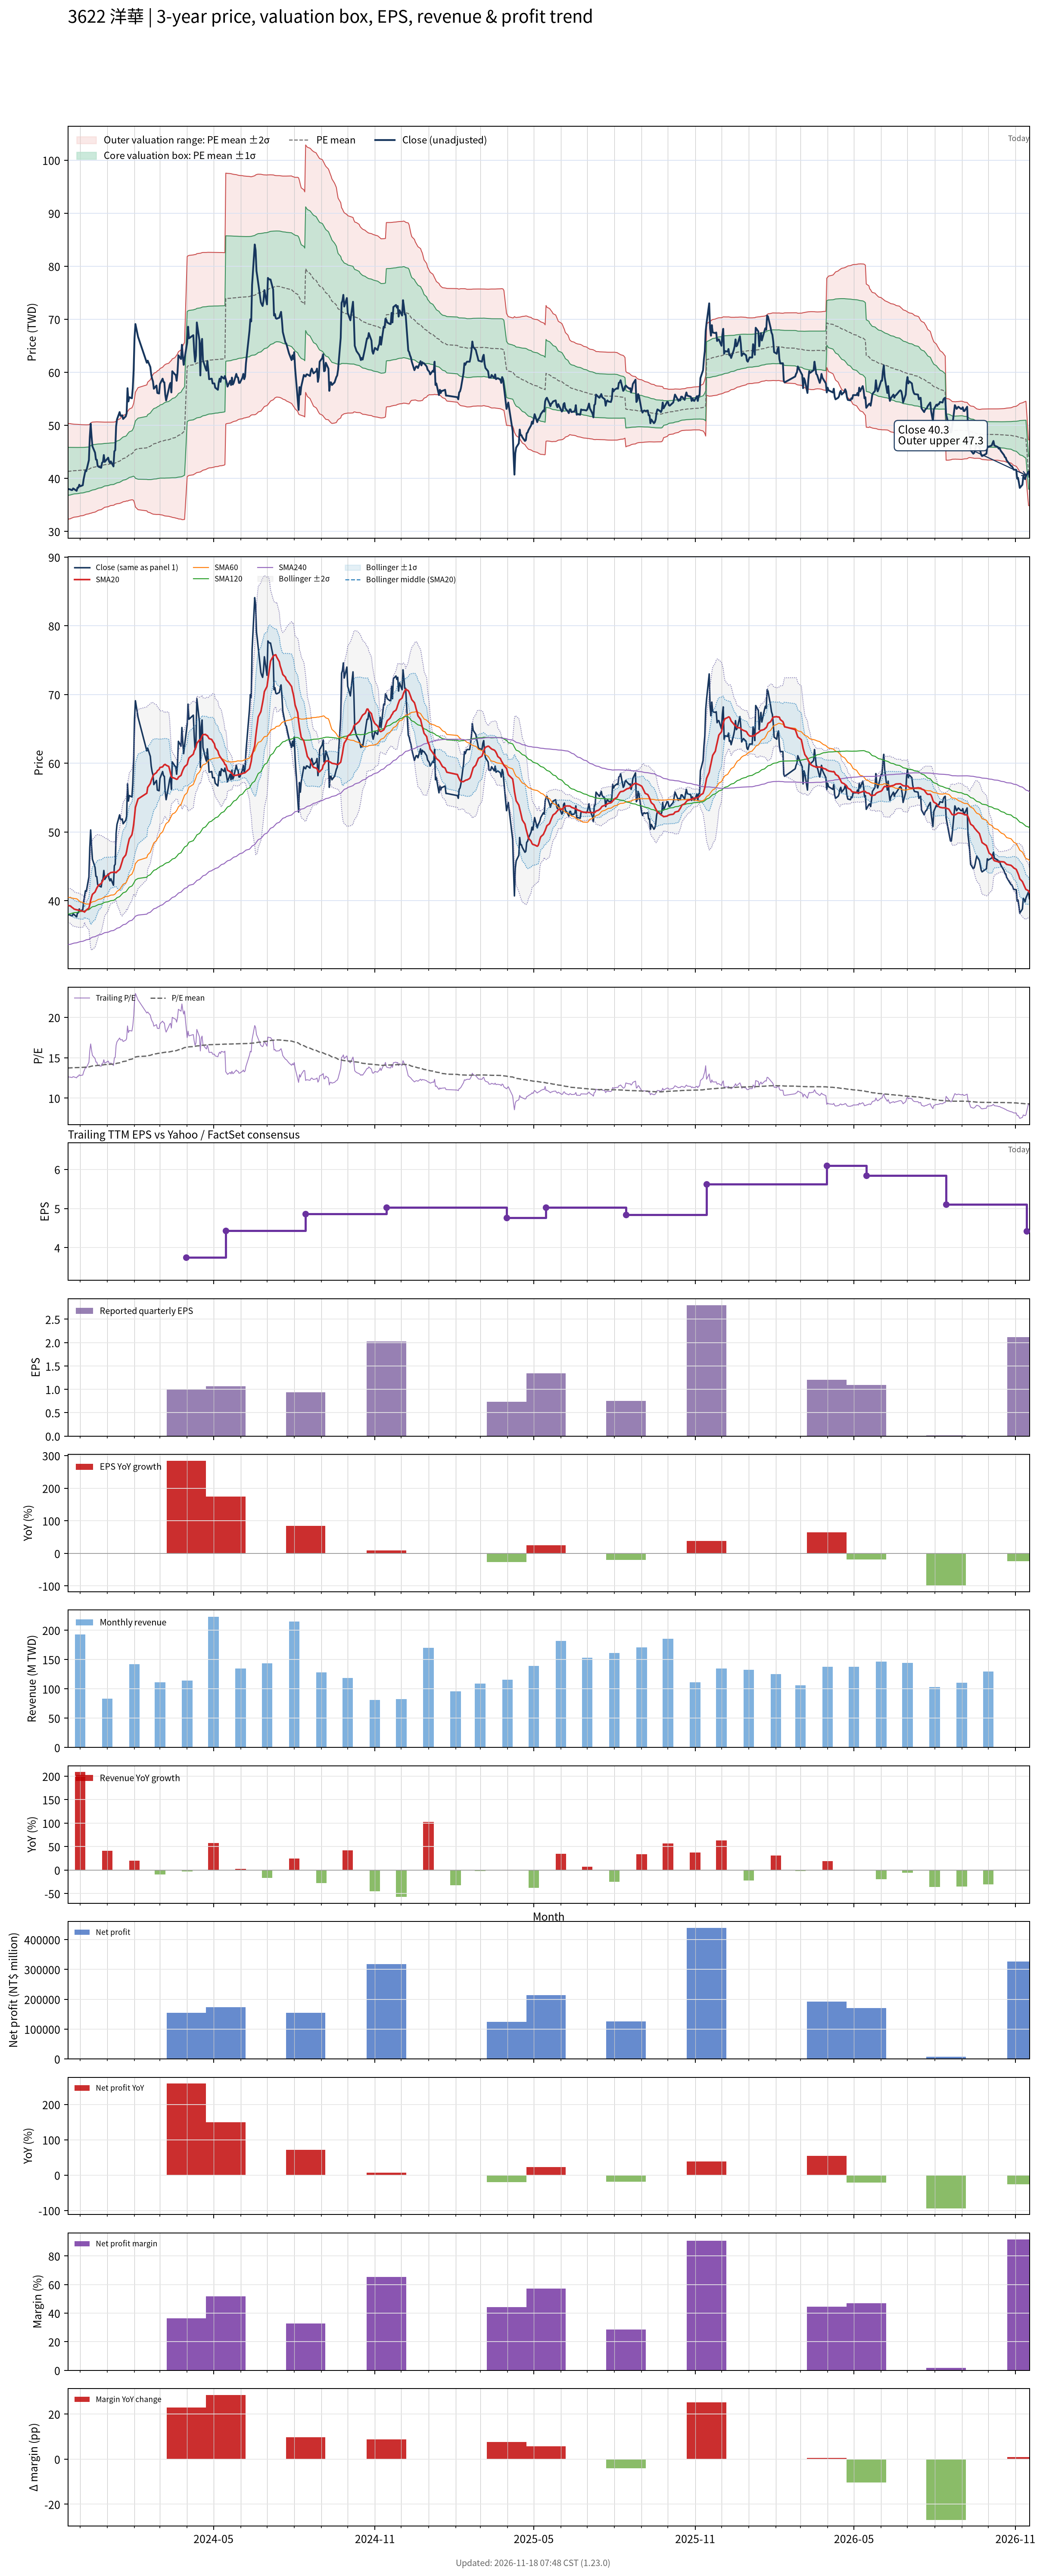

The file beside this chart, header and first rows:
# chart-version: skill-stock-dynamic-val…
date, close, available_date, period_end, eps, ttm_eps, pe, pe_mean, pe_std, price_m2, price_m1, price_mean, price_p1, price_p2, forward_eps, forward_pe, forward_pe_mean, forward_pe_std, forward_price_m2, forward_price_m1, forward_price_mean, forward_price_p1, forward_price_p2, sma20
2023-11-17, 38, 2023-11-14, 2023-09-30, 1.85, 3.01, 12.62, 13.73, 1.501, 32.29, 36.81, 41.33, 45.84, 50.36, , , , , , , , , , 39.31
2023-11-20, 37.9, 2023-11-14, 2023-09-30, 1.85, 3.01, 12.59, 13.74, 1.488, 32.4, 36.88, 41.36, 45.84, 50.32, , , , , , , , , , 39.24
2023-11-21, 37.8, 2023-11-14, 2023-09-30, 1.85, 3.01, 12.56, 13.75, 1.477, 32.49, 36.94, 41.39, 45.83, 50.28, , , , , , , , , , 39.12
2023-11-22, 37.8, 2023-11-14, 2023-09-30, 1.85, 3.01, 12.56, 13.76, 1.47, 32.55, 36.98, 41.41, 45.83, 50.26, , , , , , , , , , 39
2023-11-23, 38.1, 2023-11-14, 2023-09-30, 1.85, 3.01, 12.66, 13.76, 1.462, 32.62, 37.03, 41.43, 45.83, 50.23, , , , , , , , , , 38.92
2023-11-24, 38, 2023-11-14, 2023-09-30, 1.85, 3.01, 12.62, 13.77, 1.456, 32.68, 37.06, 41.45, 45.83, 50.21, , , , , , , , , , 38.8
2023-11-27, 37.65, 2023-11-14, 2023-09-30, 1.85, 3.01, 12.51, 13.78, 1.449, 32.74, 37.1, 41.46, 45.83, 50.19, , , , , , , , , , 38.68
2023-11-28, 38.25, 2023-11-14, 2023-09-30, 1.85, 3.01, 12.71, 13.78, 1.447, 32.76, 37.12, 41.47, 45.83, 50.18, , , , , , , , , , 38.66
2023-11-29, 38.25, 2023-11-14, 2023-09-30, 1.85, 3.01, 12.71, 13.78, 1.443, 32.8, 37.14, 41.48, 45.83, 50.17, , , , , , , , , , 38.63
2023-11-30, 38.8, 2023-11-14, 2023-09-30, 1.85, 3.01, 12.89, 13.79, 1.438, 32.85, 37.18, 41.5, 45.83, 50.16, , , , , , , , , , 38.6
2023-12-01, 38.5, 2023-11-14, 2023-09-30, 1.85, 3.01, 12.79, 13.8, 1.43, 32.92, 37.22, 41.53, 45.83, 50.13, , , , , , , , , , 38.56
2023-12-04, 38.7, 2023-11-14, 2023-09-30, 1.85, 3.01, 12.86, 13.8, 1.423, 32.98, 37.26, 41.55, 45.83, 50.12, , , , , , , , , , 38.48
2023-12-05, 39.85, 2023-11-14, 2023-09-30, 1.85, 3.01, 13.24, 13.81, 1.419, 33.03, 37.3, 41.57, 45.84, 50.11, , , , , , , , , , 38.44
2023-12-06, 40.65, 2023-11-14, 2023-09-30, 1.85, 3.01, 13.5, 13.82, 1.413, 33.09, 37.34, 41.6, 45.85, 50.1, , , , , , , , , , 38.35
2023-12-07, 41.45, 2023-11-14, 2023-09-30, 1.85, 3.01, 13.77, 13.83, 1.406, 33.16, 37.4, 41.63, 45.86, 50.1, , , , , , , , , , 38.5
2023-12-08, 41.35, 2023-11-14, 2023-09-30, 1.85, 3.01, 13.74, 13.84, 1.401, 33.23, 37.45, 41.66, 45.88, 50.1, , , , , , , , , , 38.64
2023-12-11, 43.45, 2023-11-14, 2023-09-30, 1.85, 3.01, 14.44, 13.86, 1.395, 33.32, 37.52, 41.72, 45.91, 50.11, , , , , , , , , , 38.94
2023-12-12, 47.75, 2023-11-14, 2023-09-30, 1.85, 3.01, 15.86, 13.89, 1.397, 33.4, 37.6, 41.81, 46.02, 50.22, , , , , , , , , , 39.44
2023-12-13, 50.3, 2023-11-14, 2023-09-30, 1.85, 3.01, 16.71, 13.93, 1.413, 33.42, 37.67, 41.92, 46.17, 50.43, , , , , , , , , , 40.03
2023-12-14, 47.95, 2023-11-14, 2023-09-30, 1.85, 3.01, 15.93, 13.96, 1.418, 33.47, 37.74, 42.01, 46.28, 50.55, , , , , , , , , , 40.52
2023-12-15, 46.05, 2023-11-14, 2023-09-30, 1.85, 3.01, 15.3, 13.98, 1.418, 33.54, 37.8, 42.07, 46.34, 50.61, , , , , , , , , , 40.93
2023-12-18, 44.85, 2023-11-14, 2023-09-30, 1.85, 3.01, 14.9, 14, 1.412, 33.64, 37.89, 42.14, 46.39, 50.64, , , , , , , , , , 41.27
2023-12-19, 43.55, 2023-11-14, 2023-09-30, 1.85, 3.01, 14.47, 14.02, 1.406, 33.72, 37.96, 42.19, 46.42, 50.65, , , , , , , , , , 41.56
2023-12-20, 43.5, 2023-11-14, 2023-09-30, 1.85, 3.01, 14.45, 14.03, 1.398, 33.83, 38.04, 42.24, 46.45, 50.66, , , , , , , , , , 41.85
2023-12-21, 42.35, 2023-11-14, 2023-09-30, 1.85, 3.01, 14.07, 14.05, 1.39, 33.92, 38.1, 42.28, 46.47, 50.65, , , , , , , , , , 42.06
2023-12-22, 42.2, 2023-11-14, 2023-09-30, 1.85, 3.01, 14.02, 14.06, 1.381, 34.01, 38.17, 42.33, 46.48, 50.64, , , , , , , , , , 42.27
2023-12-25, 42, 2023-11-14, 2023-09-30, 1.85, 3.01, 13.95, 14.07, 1.373, 34.1, 38.23, 42.36, 46.5, 50.63, , , , , , , , , , 42.49
2023-12-26, 42.95, 2023-11-14, 2023-09-30, 1.85, 3.01, 14.27, 14.09, 1.363, 34.21, 38.31, 42.41, 46.52, 50.62, , , , , , , , , , 42.72
2023-12-27, 43.1, 2023-11-14, 2023-09-30, 1.85, 3.01, 14.32, 14.11, 1.353, 34.32, 38.39, 42.46, 46.54, 50.61, , , , , , , , , , 42.97
2023-12-28, 44.4, 2023-11-14, 2023-09-30, 1.85, 3.01, 14.75, 14.13, 1.345, 34.43, 38.48, 42.53, 46.57, 50.62, , , , , , , , , , 43.24
2023-12-29, 43.1, 2023-11-14, 2023-09-30, 1.85, 3.01, 14.32, 14.15, 1.333, 34.55, 38.56, 42.58, 46.59, 50.6, , , , , , , , , , 43.48
2024-01-02, 43.9, 2023-11-14, 2023-09-30, 1.85, 3.01, 14.58, 14.16, 1.325, 34.66, 38.64, 42.63, 46.62, 50.61, , , , , , , , , , 43.73
2024-01-03, 43.2, 2023-11-14, 2023-09-30, 1.85, 3.01, 14.35, 14.18, 1.318, 34.74, 38.71, 42.67, 46.64, 50.61, , , , , , , , , , 43.9
2024-01-04, 42.9, 2023-11-14, 2023-09-30, 1.85, 3.01, 14.25, 14.19, 1.311, 34.82, 38.77, 42.71, 46.66, 50.6, , , , , , , , , , 44.02
2024-01-05, 43.2, 2023-11-14, 2023-09-30, 1.85, 3.01, 14.35, 14.2, 1.307, 34.88, 38.81, 42.74, 46.68, 50.61, , , , , , , , , , 44.1
2024-01-08, 42.25, 2023-11-14, 2023-09-30, 1.85, 3.01, 14.04, 14.21, 1.303, 34.92, 38.85, 42.77, 46.69, 50.61, , , , , , , , , , 44.15
2024-01-09, 45.1, 2023-11-14, 2023-09-30, 1.85, 3.01, 14.98, 14.23, 1.298, 35.01, 38.92, 42.82, 46.73, 50.64, , , , , , , , , , 44.23
2024-01-10, 45.3, 2023-11-14, 2023-09-30, 1.85, 3.01, 15.05, 14.25, 1.29, 35.12, 39.01, 42.89, 46.77, 50.65, , , , , , , , , , 44.11
2024-01-11, 49.8, 2023-11-14, 2023-09-30, 1.85, 3.01, 16.54, 14.28, 1.299, 35.17, 39.08, 42.98, 46.89, 50.8, , , , , , , , , , 44.08
2024-01-12, 51.1, 2023-11-14, 2023-09-30, 1.85, 3.01, 16.98, 14.32, 1.309, 35.22, 39.16, 43.1, 47.04, 50.98, , , , , , , , , , 44.24
2024-01-15, 52.5, 2023-11-14, 2023-09-30, 1.85, 3.01, 17.44, 14.37, 1.322, 35.28, 39.26, 43.24, 47.22, 51.2, , , , , , , , , , 44.56
2024-01-16, 51.8, 2023-11-14, 2023-09-30, 1.85, 3.01, 17.21, 14.41, 1.332, 35.35, 39.35, 43.36, 47.37, 51.38, , , , , , , , , , 44.91
2024-01-17, 51.8, 2023-11-14, 2023-09-30, 1.85, 3.01, 17.21, 14.45, 1.342, 35.41, 39.45, 43.49, 47.53, 51.57, , , , , , , , , , 45.32
2024-01-18, 51.9, 2023-11-14, 2023-09-30, 1.85, 3.01, 17.24, 14.49, 1.35, 35.49, 39.55, 43.62, 47.68, 51.74, , , , , , , , , , 45.74
2024-01-19, 51.2, 2023-11-14, 2023-09-30, 1.85, 3.01, 17.01, 14.53, 1.353, 35.59, 39.66, 43.73, 47.81, 51.88, , , , , , , , , , 46.19
2024-01-22, 51.7, 2023-11-14, 2023-09-30, 1.85, 3.01, 17.18, 14.57, 1.359, 35.67, 39.76, 43.86, 47.95, 52.04, , , , , , , , , , 46.66
2024-01-23, 52.3, 2023-11-14, 2023-09-30, 1.85, 3.01, 17.38, 14.61, 1.367, 35.76, 39.87, 43.98, 48.1, 52.21, , , , , , , , , , 47.17
2024-01-24, 57, 2023-11-14, 2023-09-30, 1.85, 3.01, 18.94, 14.67, 1.402, 35.72, 39.94, 44.16, 48.38, 52.6, , , , , , , , , , 47.88
2024-01-25, 54.5, 2023-11-14, 2023-09-30, 1.85, 3.01, 18.11, 14.72, 1.414, 35.8, 40.06, 44.31, 48.57, 52.82, , , , , , , , , , 48.45
2024-01-26, 55.3, 2023-11-14, 2023-09-30, 1.85, 3.01, 18.37, 14.78, 1.43, 35.87, 40.17, 44.47, 48.78, 53.08, , , , , , , , , , 48.99
2024-01-29, 55.1, 2023-11-14, 2023-09-30, 1.85, 3.01, 18.31, 14.83, 1.441, 35.96, 40.3, 44.63, 48.97, 53.31, , , , , , , , , , 49.59
2024-01-30, 57, 2023-11-14, 2023-09-30, 1.85, 3.01, 18.94, 14.88, 1.472, 35.94, 40.37, 44.8, 49.23, 53.66, , , , , , , , , , 50.25
2024-01-31, 60.5, 2023-11-14, 2023-09-30, 1.85, 3.01, 20.1, 14.95, 1.525, 35.82, 40.41, 45, 49.59, 54.18, , , , , , , , , , 51.11
2024-02-01, 66.5, 2023-11-14, 2023-09-30, 1.85, 3.01, 22.09, 15.03, 1.647, 35.31, 40.27, 45.23, 50.19, 55.14, , , , , , , , , , 52.29
2024-02-02, 69.1, 2023-11-14, 2023-09-30, 1.85, 3.01, 22.96, 15.09, 1.799, 34.6, 40.01, 45.43, 50.84, 56.26, , , , , , , , , , 53.59
2024-02-05, 66.7, 2023-11-14, 2023-09-30, 1.85, 3.01, 22.16, 15.15, 1.911, 34.1, 39.85, 45.6, 51.36, 57.11, , , , , , , , , , 54.81
2024-02-15, 61.8, 2023-11-14, 2023-09-30, 1.85, 3.01, 20.53, 15.2, 1.973, 33.87, 39.81, 45.75, 51.69, 57.63, , , , , , , , , , 55.65
2024-02-16, 62.2, 2023-11-14, 2023-09-30, 1.85, 3.01, 20.66, 15.25, 2.034, 33.65, 39.77, 45.9, 52.02, 58.15, , , , , , , , , , 56.49
2024-02-19, 61, 2023-11-14, 2023-09-30, 1.85, 3.01, 20.27, 15.3, 2.083, 33.51, 39.78, 46.05, 52.32, 58.59, , , , , , , , , , 57.05
... 667 more rows
